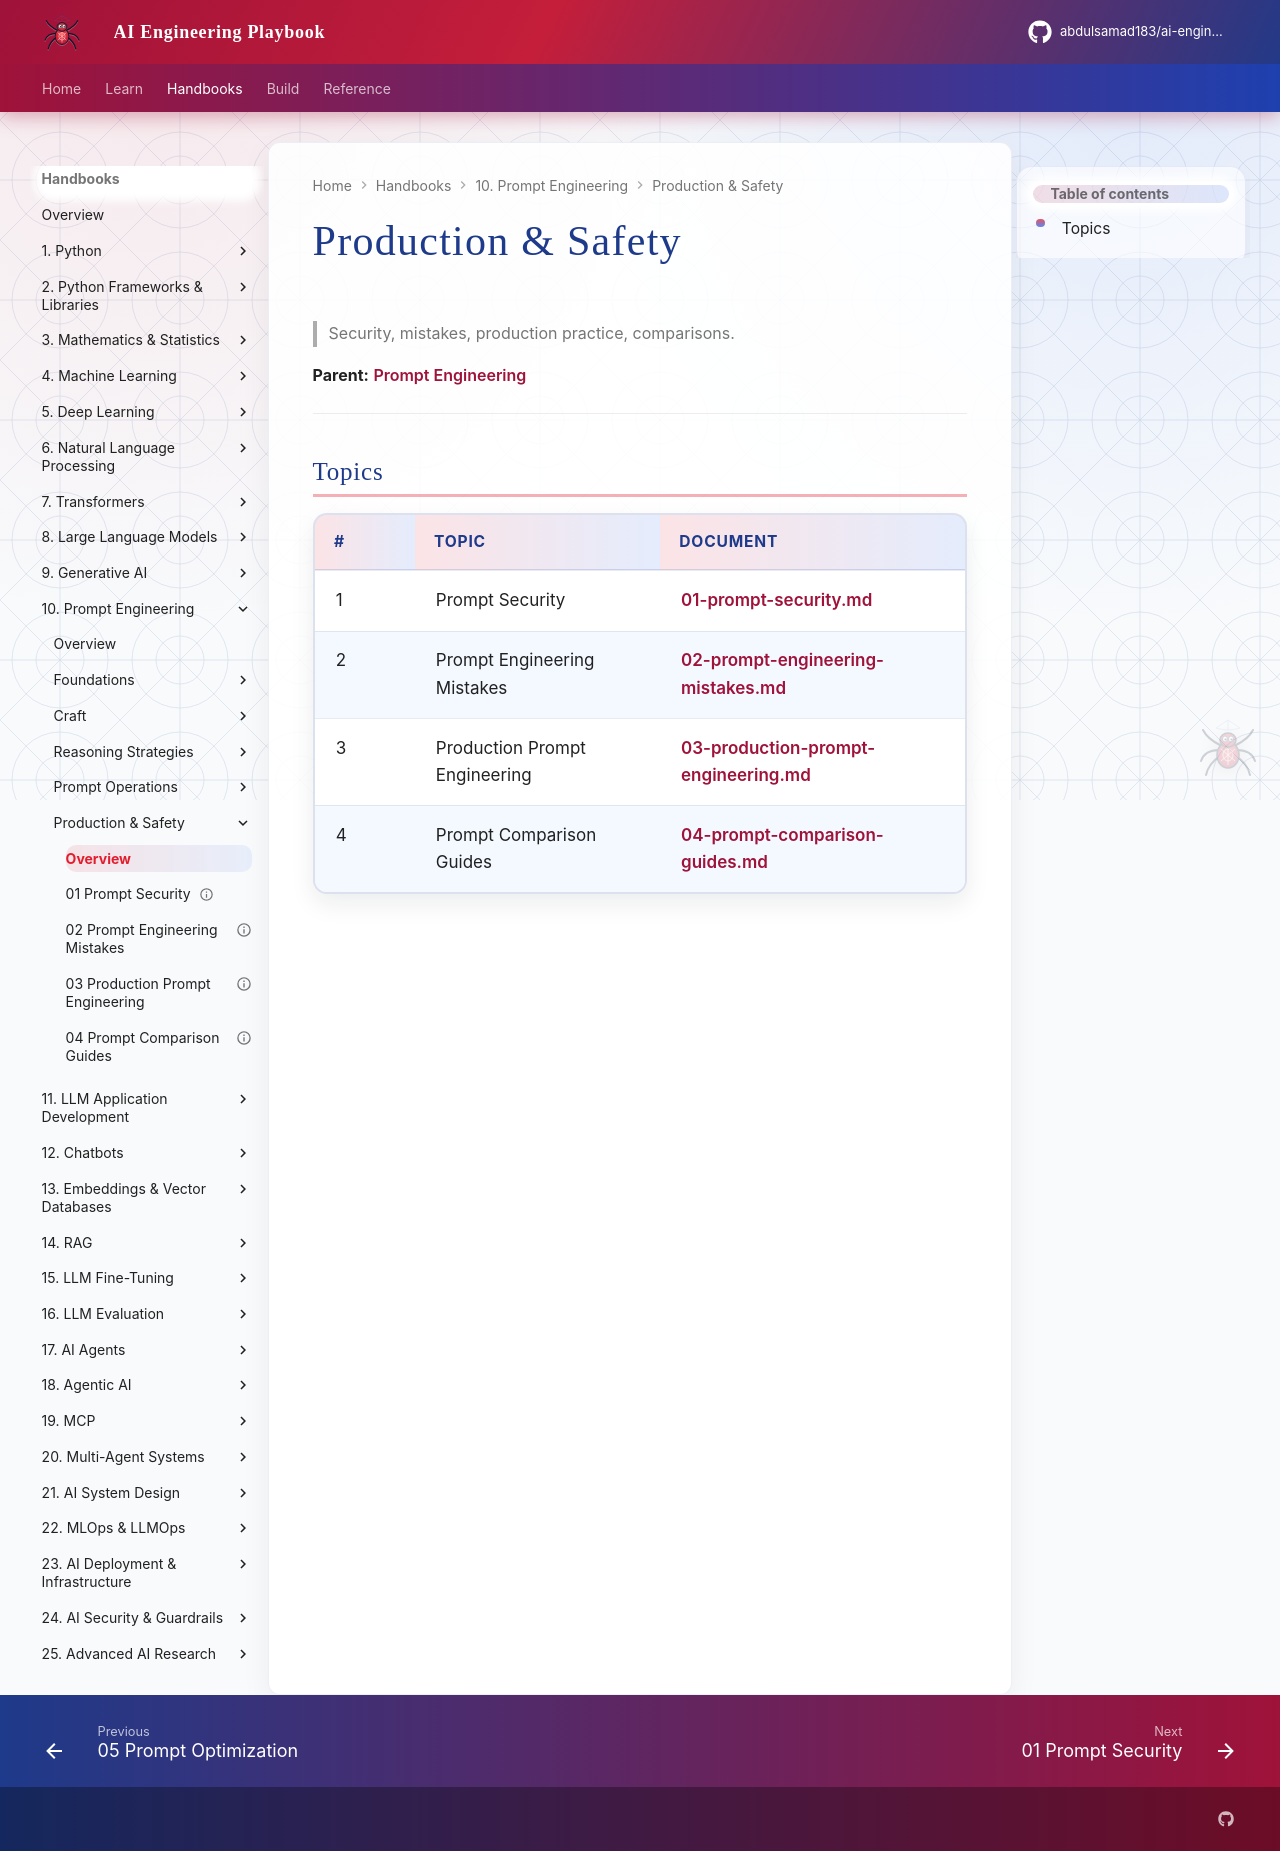

repository: abdulsamad183/ai-engineering-playbook · page: domains/prompt-engineering/production-and-safety/index.html · generator: mkdocs

# Production & Safety

> Security, mistakes, production practice, comparisons.

**Parent:** [Prompt Engineering](../README.md)

---

## Topics

| # | Topic | Document |
|---|-------|----------|
| 1 | Prompt Security | [01-prompt-security.md](01-prompt-security.md) |
| 2 | Prompt Engineering Mistakes | [02-prompt-engineering-mistakes.md](02-prompt-engineering-mistakes.md) |
| 3 | Production Prompt Engineering | [03-production-prompt-engineering.md](03-production-prompt-engineering.md) |
| 4 | Prompt Comparison Guides | [04-prompt-comparison-guides.md](04-prompt-comparison-guides.md) |
